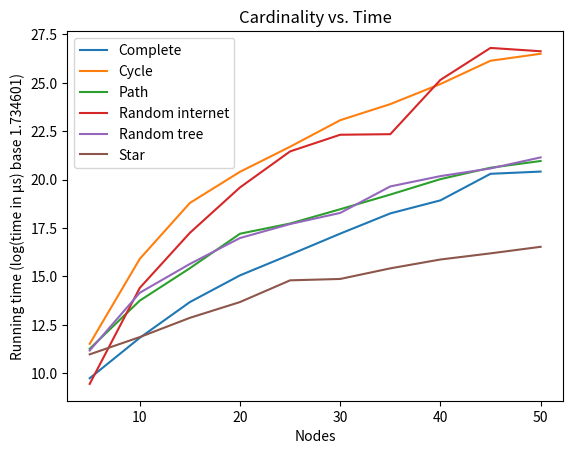

Source code (Python):
import matplotlib.pyplot as plt
import numpy as np
import math

# create data
x = [5,10,15,20,25,30,35,40,45,50]
com = [214,676,1869,3993,7195,13090,23276,33723,71797,76477]
cyc = [569,6388,31347,76005,155168,329775,521410,922833,1789904,2182895]
pat = [495,1947,4895,13056,17444,26199,39771,61667,85321,103338]
int = [182,2797,13395,48731,135784,218096,221631,1037499,2578165,2345008]
tre = [471,2436,5528,11551,17198,23586,50136,67209,83592,114446]
str = [422,690,1193,1869,3466,3605,4875,6270,7466,8998]
  
# plot lines
plt.plot(x, np.log(com)/np.log(1.734601), label = "Complete")
plt.plot(x, np.log(cyc)/np.log(1.734601), label = "Cycle")
plt.plot(x, np.log(pat)/np.log(1.734601), label = "Path")
plt.plot(x, np.log(int)/np.log(1.734601), label = "Random internet")
plt.plot(x, np.log(tre)/np.log(1.734601), label = "Random tree")
plt.plot(x, np.log(str)/np.log(1.734601), label = "Star")
plt.xlabel("Nodes")
plt.ylabel("Running time (log(time in μs) base 1.734601)")
plt.legend()
plt.title("Cardinality vs. Time")
plt.savefig('line1.png')
